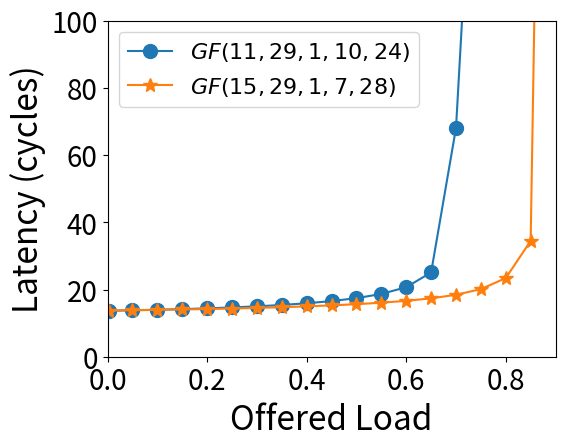
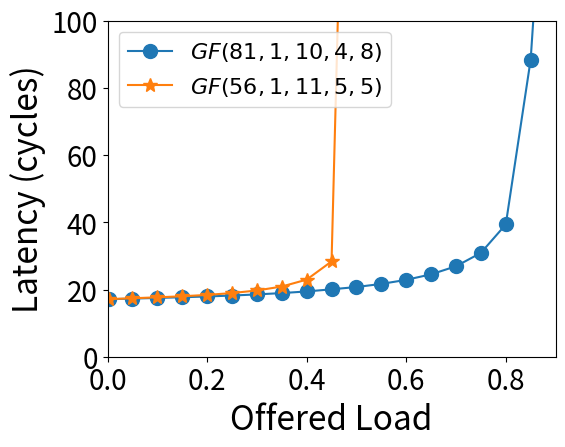
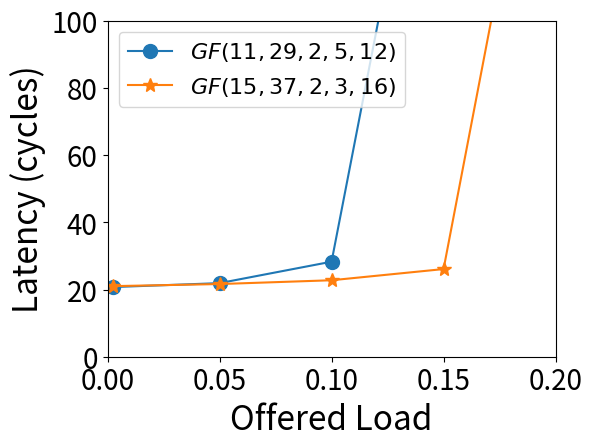
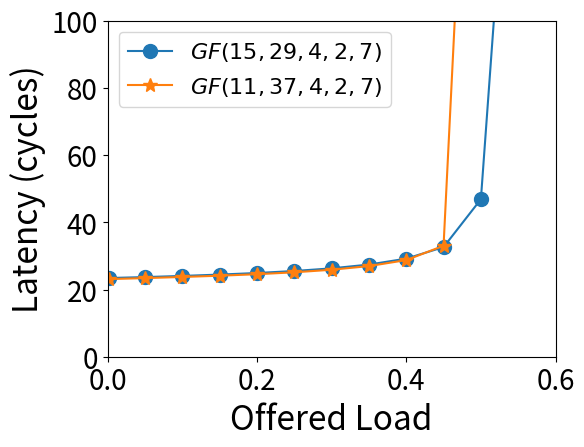
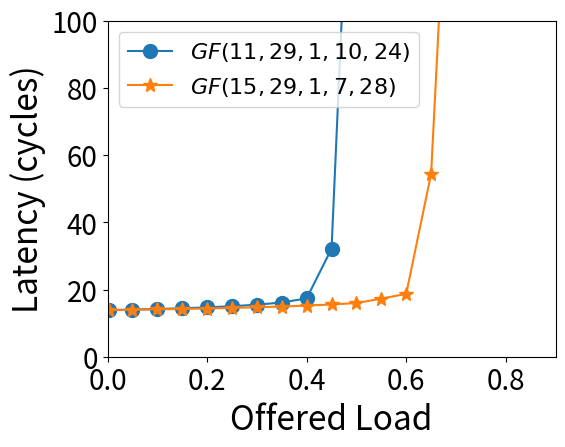
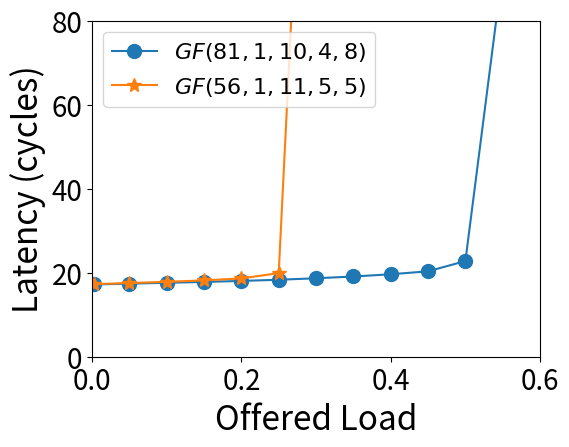
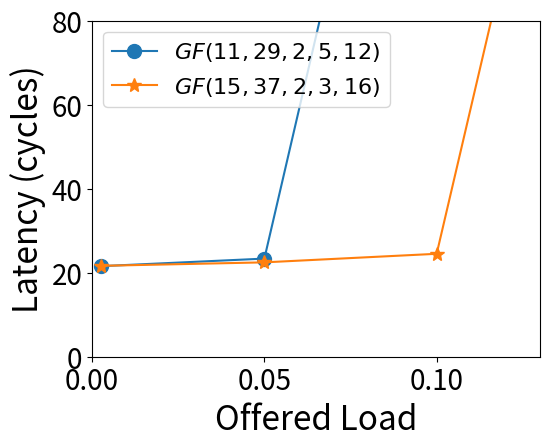
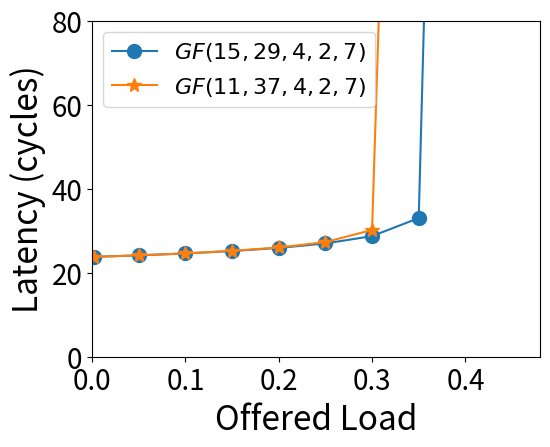

Python code for these plots, in order:
#! python3

import numpy as np
import matplotlib as mpl
import matplotlib.pyplot as plt

def run():
  markers = ['o', '*', '+', 'x', '^', 'v', '<', '>']
  markersize = 10
  markerfacecolor = 'auto'
  markeredgewidth = 1

  x1=[0.0025,0.05,0.1,0.15,0.2,0.25,0.3,0.35,0.4,0.45,0.5,0.55,0.6,0.65,0.7,0.75,]
  y10=[13.6783,13.8334,13.9854,14.1695,14.3944,14.6687,14.9992,15.4021,15.9089,16.5597,17.4304,18.681,20.6929,25.0711,68.0974,200]
  x2=[0.0025,0.05,0.1,0.15,0.2,0.25,0.3,0.35,0.4,0.45,0.5,0.55,0.6,0.65,0.7,0.75,0.8,0.85,0.88]
  y20=[13.7299,13.8371,13.9442,14.0568,14.1909,14.3455,14.5271,14.7387,14.9861,15.2812,15.6382,16.0766,16.6324,17.3773,18.4378,20.1185,23.4022,34.4914,304.131
  ]
  x3=[0.0025,0.05,0.1,0.15,0.2,0.25,0.3,0.35,0.4,0.45,0.5,0.55,0.6,0.65,0.7,0.75,0.8,0.85,0.9]
  y30=[17.1127,17.2983,17.4976,17.7006,17.9319,18.2093,18.543,18.9403,19.4257,20.0612,20.7452,21.6718,22.8779,24.5263,26.9273,30.9027,39.3651,88.446,200
  ]
  x4=[0.0025,0.05,0.1,0.15,0.2,0.25,0.3,0.35,0.4,0.45,0.5,]
  y40=[17.1368,17.4002,17.6794,17.9924,18.3989,18.9472,19.7178,20.8865,22.9454,28.3633,314.06]
  x5=[0.0025,0.05,0.1,0.15,]
  y50=[20.7328,21.902,28.2844,200]
  x6=[0.0025,0.05,0.1,0.15,0.2,]
  y60=[21.0092,21.6291,22.7589,26.0881,200
  ]
  x7=[0.0025,0.05,0.1,0.15,0.2,0.25,0.3,0.35,0.4,0.45,0.5,0.55]
  y70=[23.4271,23.6997,24.0475,24.4432,24.9134,25.5096,26.2988,27.424,29.1849,32.6228,46.8716,200]
  x8=[0.0025,0.05,0.1,0.15,0.2,0.25,0.3,0.35,0.4,0.45,0.5]
  y80=[23.1059,23.3982,23.7371,24.1119,24.5575,25.1249,25.8851,26.9768,28.7555,33.0264,257.037]

  # gf ur a
  fig, ax = plt.subplots()
  l2 = ax.plot(x1, y10, marker=markers[0], markersize=markersize,
               markerfacecolor=markerfacecolor, markeredgewidth=markeredgewidth,
               label='$GF(11,29,1,10,24)$')
  l3 = ax.plot(x2, y20, marker=markers[1], markersize=markersize,
               markerfacecolor=markerfacecolor, markeredgewidth=markeredgewidth,
               label='$GF(15,29,1,7,28)$')
  ax.set_position([.2,.2,.7,.7])
  ax.set_xlim(0, .9)
  ax.set_xlabel('Offered Load', fontsize=24, weight='normal')
  ax.set_ylim(0, 100)
  ax.set_ylabel('Latency (cycles)', fontsize=24, weight='normal')
  # ax.set_xticks(xticks)
  # ax.set_xticklabels(xticks)
  ax.tick_params(labelsize=20)
  ax.legend(loc='upper left', fontsize=16, ncol=1)
  fig.savefig("gf_ur_a.pdf")
  # gf ur b
  fig, ax = plt.subplots()
  l2 = ax.plot(x3, y30, marker=markers[0], markersize=markersize,
               markerfacecolor=markerfacecolor, markeredgewidth=markeredgewidth,
               label='$GF(81,1,10,4,8)$')
  l3 = ax.plot(x4, y40, marker=markers[1], markersize=markersize,
               markerfacecolor=markerfacecolor, markeredgewidth=markeredgewidth,
               label='$GF(56,1,11,5,5)$')
  ax.set_position([.2,.2,.7,.7])
  ax.set_xlim(0, .9)
  ax.set_xlabel('Offered Load', fontsize=24, weight='normal')
  ax.set_ylim(0, 100)
  ax.set_ylabel('Latency (cycles)', fontsize=24, weight='normal')
  # ax.set_xticks(xticks)
  # ax.set_xticklabels(xticks)
  ax.tick_params(labelsize=20)
  ax.legend(loc='upper left', fontsize=16, ncol=1)
  fig.savefig("gf_ur_b.pdf")
  # gf ur c
  fig, ax = plt.subplots()
  l2 = ax.plot(x5, y50, marker=markers[0], markersize=markersize,
               markerfacecolor=markerfacecolor, markeredgewidth=markeredgewidth,
               label='$GF(11,29,2,5,12)$')
  l3 = ax.plot(x6, y60, marker=markers[1], markersize=markersize,
               markerfacecolor=markerfacecolor, markeredgewidth=markeredgewidth,
               label='$GF(15,37,2,3,16)$')
  ax.set_position([.2,.2,.7,.7])
  ax.set_xlim(0, .2)
  ax.set_xlabel('Offered Load', fontsize=24, weight='normal')
  ax.set_ylim(0, 100)
  ax.set_ylabel('Latency (cycles)', fontsize=24, weight='normal')
  # ax.set_xticks(xticks)
  # ax.set_xticklabels(xticks)
  ax.tick_params(labelsize=20)
  ax.legend(loc='upper left', fontsize=16, ncol=1)
  fig.savefig("gf_ur_c.pdf")
  # gf ur d
  fig, ax = plt.subplots()
  l2 = ax.plot(x7, y70, marker=markers[0], markersize=markersize,
               markerfacecolor=markerfacecolor, markeredgewidth=markeredgewidth,
               label='$GF(15,29,4,2,7)$')
  l3 = ax.plot(x8, y80, marker=markers[1], markersize=markersize,
               markerfacecolor=markerfacecolor, markeredgewidth=markeredgewidth,
               label='$GF(11,37,4,2,7)$')
  ax.set_position([.2,.2,.7,.7])
  ax.set_xlim(0, .6)
  ax.set_xlabel('Offered Load', fontsize=24, weight='normal')
  ax.set_ylim(0, 100)
  ax.set_ylabel('Latency (cycles)', fontsize=24, weight='normal')
  # ax.set_xticks(xticks)
  # ax.set_xticklabels(xticks)
  ax.tick_params(labelsize=20)
  ax.legend(loc='upper left', fontsize=16, ncol=1)
  fig.savefig("gf_ur_d.pdf")

  x1=[0.0025,0.05,0.1,0.15,0.2,0.25,0.3,0.35,0.4,0.45,0.5]
  y10=[13.8639,14.0341,14.2068,14.4186,14.6896,15.0323,15.4865,16.1348,17.3615,32.1529,200]
  x2=[0.0025,0.05,0.1,0.15,0.2,0.25,0.3,0.35,0.4,0.45,0.5,0.55,0.6,0.65,0.7,]
  y20=[13.8662,13.9795,14.0906,14.2109,14.351,14.5183,14.7131,14.9438,15.2204,15.5537,15.971,17.2858,18.7111,54.4441,200]
  x3=[0.0025,0.05,0.1,0.15,0.2,0.25,0.3,0.35,0.4,0.45,0.5,0.55,0.6,0.65,0.7,0.75,0.8,0.85]
  y30=[17.2059,17.3968,17.5991,17.8065,18.0435,18.3282,18.678,19.101,19.6278,20.3395,22.7775,92.2278,101.86,101.658,99.3058,97.8457,100.842,339.963]
  x4=[0.0025,0.05,0.1,0.15,0.2,0.25,0.3,]
  y40=[17.2866,17.5461,17.8353,18.1752,18.6497,19.8966,200]
  x5=[0.0025,0.05,0.1,]
  y50=[21.559,23.3616,200]
  x6=[0.0025,0.05,0.1,0.15,]
  y60=[21.6409,22.469,24.5054,200]
  x7=[0.0025,0.05,0.1,0.15,0.2,0.25,0.3,0.35,0.4,]
  y70=[23.7875,24.124,24.5961,25.1602,25.9025,26.9651,28.7174,33.0093,451]
  x8=[0.0025,0.05,0.1,0.15,0.2,0.25,0.3,0.35]
  y80=[23.7884,24.1363,24.6073,25.2043,26.0107,27.2852,30.1803,378.19]

  # gf w a
  fig, ax = plt.subplots()
  l2 = ax.plot(x1, y10, marker=markers[0], markersize=markersize,
               markerfacecolor=markerfacecolor, markeredgewidth=markeredgewidth,
               label='$GF(11,29,1,10,24)$')
  l3 = ax.plot(x2, y20, marker=markers[1], markersize=markersize,
               markerfacecolor=markerfacecolor, markeredgewidth=markeredgewidth,
               label='$GF(15,29,1,7,28)$')
  ax.set_position([.2,.2,.7,.7])
  ax.set_xlim(0, .9)
  ax.set_xlabel('Offered Load', fontsize=24, weight='normal')
  ax.set_ylim(0, 100)
  ax.set_ylabel('Latency (cycles)', fontsize=24, weight='normal')
  # ax.set_xticks(xticks)
  # ax.set_xticklabels(xticks)
  ax.tick_params(labelsize=20)
  ax.legend(loc='upper left', fontsize=16, ncol=1)
  fig.savefig("gf_w_a.pdf")
  # gf w b
  fig, ax = plt.subplots()
  l2 = ax.plot(x3, y30, marker=markers[0], markersize=markersize,
               markerfacecolor=markerfacecolor, markeredgewidth=markeredgewidth,
               label='$GF(81,1,10,4,8)$')
  l3 = ax.plot(x4, y40, marker=markers[1], markersize=markersize,
               markerfacecolor=markerfacecolor, markeredgewidth=markeredgewidth,
               label='$GF(56,1,11,5,5)$')
  ax.set_position([.2,.2,.7,.7])
  ax.set_xlim(0, .6)
  ax.set_xlabel('Offered Load', fontsize=24, weight='normal')
  ax.set_ylim(0, 80)
  ax.set_ylabel('Latency (cycles)', fontsize=24, weight='normal')
  # ax.set_xticks(xticks)
  # ax.set_xticklabels(xticks)
  ax.tick_params(labelsize=20)
  ax.legend(loc='upper left', fontsize=16, ncol=1)
  fig.savefig("gf_w_b.pdf")
  # gf w c
  fig, ax = plt.subplots()
  l2 = ax.plot(x5, y50, marker=markers[0], markersize=markersize,
               markerfacecolor=markerfacecolor, markeredgewidth=markeredgewidth,
               label='$GF(11,29,2,5,12)$')
  l3 = ax.plot(x6, y60, marker=markers[1], markersize=markersize,
               markerfacecolor=markerfacecolor, markeredgewidth=markeredgewidth,
               label='$GF(15,37,2,3,16)$')
  ax.set_position([.2,.2,.7,.7])
  ax.set_xlim(0, .13)
  ax.set_xlabel('Offered Load', fontsize=24, weight='normal')
  ax.set_ylim(0, 80)
  ax.set_ylabel('Latency (cycles)', fontsize=24, weight='normal')
  # ax.set_xticks(xticks)
  # ax.set_xticklabels(xticks)
  ax.tick_params(labelsize=20)
  ax.legend(loc='upper left', fontsize=16, ncol=1)
  fig.savefig("gf_w_c.pdf")
  # gf w d
  fig, ax = plt.subplots()
  l2 = ax.plot(x7, y70, marker=markers[0], markersize=markersize,
               markerfacecolor=markerfacecolor, markeredgewidth=markeredgewidth,
               label='$GF(15,29,4,2,7)$')
  l3 = ax.plot(x8, y80, marker=markers[1], markersize=markersize,
               markerfacecolor=markerfacecolor, markeredgewidth=markeredgewidth,
               label='$GF(11,37,4,2,7)$')
  ax.set_position([.2,.2,.7,.7])
  ax.set_xlim(0, .48)
  ax.set_xlabel('Offered Load', fontsize=24, weight='normal')
  ax.set_ylim(0, 80)
  ax.set_ylabel('Latency (cycles)', fontsize=24, weight='normal')
  # ax.set_xticks(xticks)
  # ax.set_xticklabels(xticks)
  ax.tick_params(labelsize=20)
  ax.legend(loc='upper left', fontsize=16, ncol=1)
  fig.savefig("gf_w_d.pdf")
  

if __name__ == '__main__':
  run()
